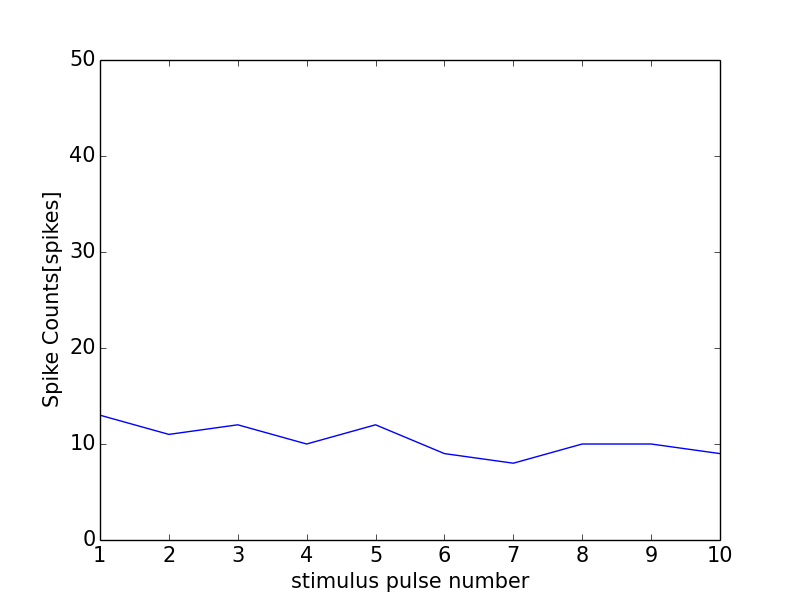

The data file committed next to this chart (first rows):
0, 0.0
0, 0
1, 13
2, 11
3, 12
4, 10
5, 12
6, 9
7, 8
8, 10
9, 10
10, 9
11, 1
